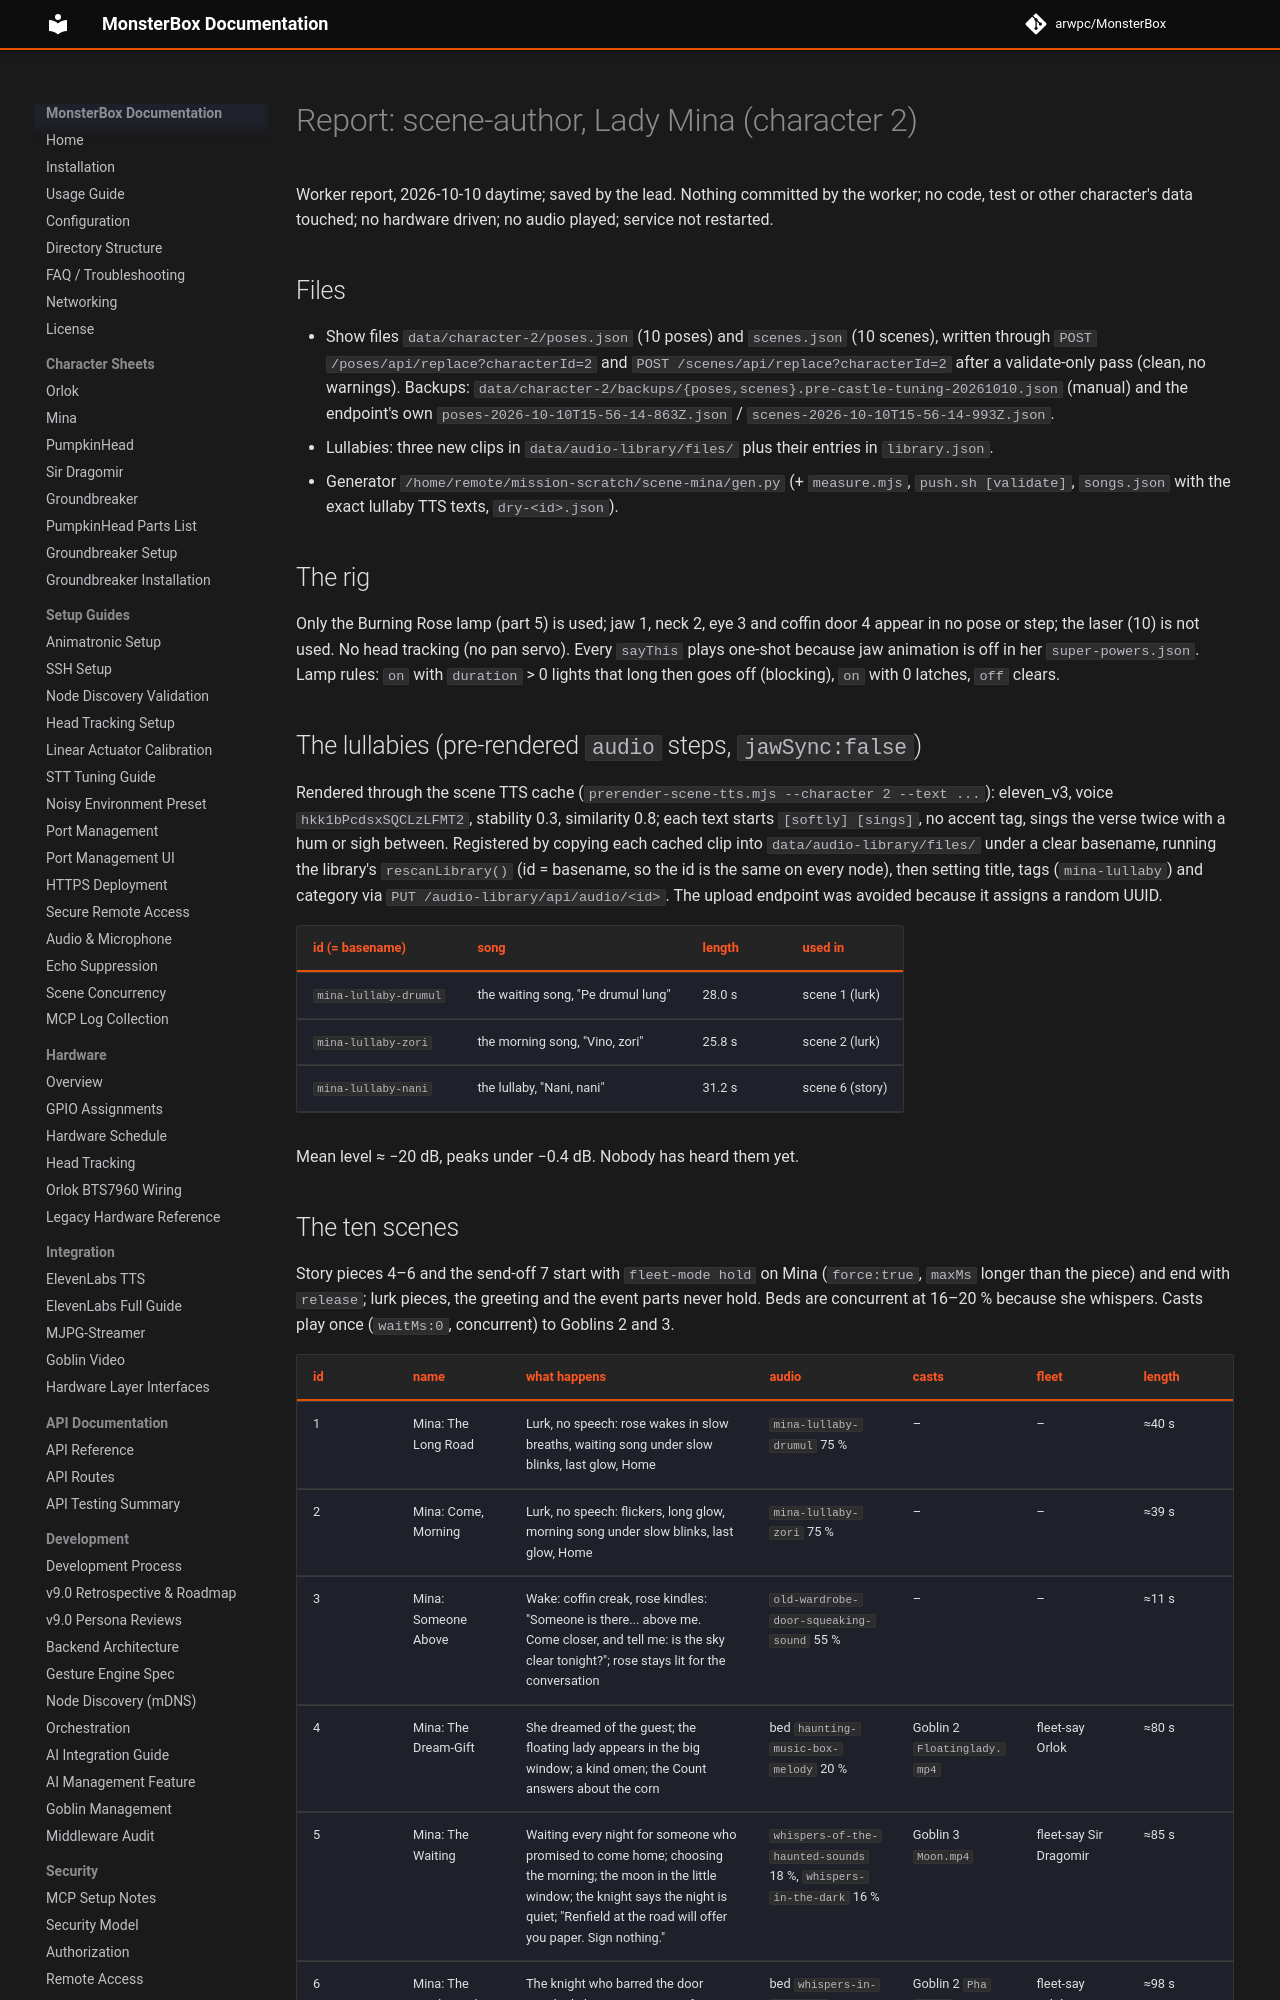

repository: arwpc/MonsterBox · page: development/missions/2026-10-castle-tuning/report-scenes-mina/index.html · generator: mkdocs

# Report: scene-author, Lady Mina (character 2)

Worker report, 2026-10-10 daytime; saved by the lead. Nothing committed by the worker; no code, test or other
character's data touched; no hardware driven; no audio played; service not restarted.

## Files

- Show files `data/character-2/poses.json` (10 poses) and `scenes.json` (10 scenes), written through
  `POST /poses/api/replace?characterId=2` and `POST /scenes/api/replace?characterId=2` after a validate-only pass
  (clean, no warnings). Backups: `data/character-2/backups/{poses,scenes}.pre-castle-tuning-20261010.json` (manual)
  and the endpoint's own `poses-2026-10-10T15-56-14-863Z.json` / `scenes-2026-10-10T15-56-14-993Z.json`.
- Lullabies: three new clips in `data/audio-library/files/` plus their entries in `library.json`.
- Generator `/home/remote/mission-scratch/scene-mina/gen.py` (+ `measure.mjs`, `push.sh [validate]`, `songs.json`
  with the exact lullaby TTS texts, `dry-<id>.json`).

## The rig

Only the Burning Rose lamp (part 5) is used; jaw 1, neck 2, eye 3 and coffin door 4 appear in no pose or step; the
laser (10) is not used. No head tracking (no pan servo). Every `sayThis` plays one-shot because jaw animation is
off in her `super-powers.json`. Lamp rules: `on` with `duration` > 0 lights that long then goes off (blocking),
`on` with 0 latches, `off` clears.

## The lullabies (pre-rendered `audio` steps, `jawSync:false`)

Rendered through the scene TTS cache (`prerender-scene-tts.mjs --character 2 --text ...`): eleven_v3, voice
`hkk1bPcdsxSQCLzLFMT2`, stability 0.3, similarity 0.8; each text starts `[softly] [sings]`, no accent tag, sings
the verse twice with a hum or sigh between. Registered by copying each cached clip into `data/audio-library/files/`
under a clear basename, running the library's `rescanLibrary()` (id = basename, so the id is the same on every
node), then setting title, tags (`mina-lullaby`) and category via `PUT /audio-library/api/audio/<id>`. The upload
endpoint was avoided because it assigns a random UUID.

| id (= basename) | song | length | used in |
|---|---|---|---|
| `mina-lullaby-drumul` | the waiting song, "Pe drumul lung" | 28.0 s | scene 1 (lurk) |
| `mina-lullaby-zori` | the morning song, "Vino, zori" | 25.8 s | scene 2 (lurk) |
| `mina-lullaby-nani` | the lullaby, "Nani, nani" | 31.2 s | scene 6 (story) |

Mean level ≈ −20 dB, peaks under −0.4 dB. Nobody has heard them yet.
